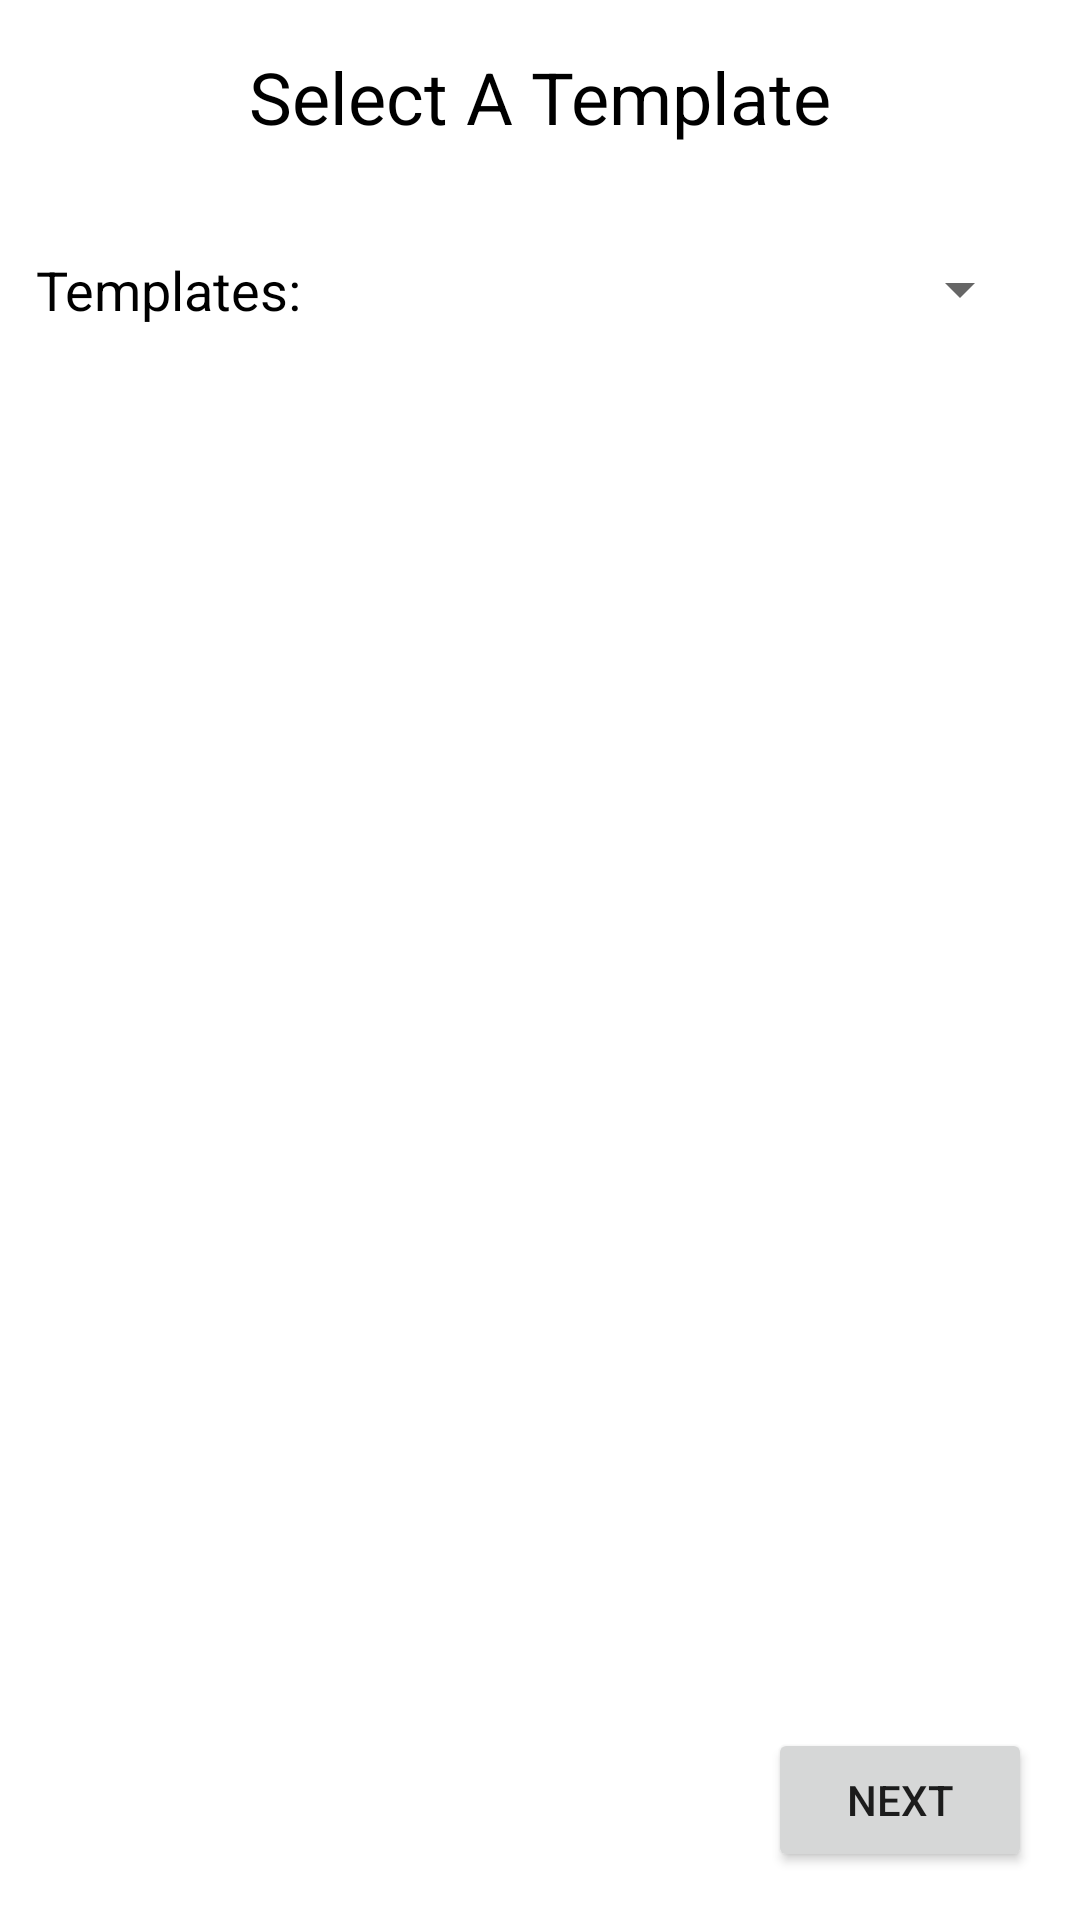

This screen was rendered from an Android layout file. Write that file and the resources it references.
<!-- AndroidManifest.xml: application theme Theme.NUMADSp22_Quester_Final_Project -->
<!-- res/layout/activity_choose_template.xml -->
<?xml version="1.0" encoding="utf-8"?>
<androidx.constraintlayout.widget.ConstraintLayout xmlns:android="http://schemas.android.com/apk/res/android"
    xmlns:app="http://schemas.android.com/apk/res-auto"
    xmlns:tools="http://schemas.android.com/tools"
    android:layout_width="match_parent"
    android:layout_height="match_parent"
    tools:context=".Templates.ChooseTemplate">

    <TextView
        android:id="@+id/chooseTemplateLabel"
        android:layout_width="wrap_content"
        android:layout_height="wrap_content"
        android:layout_marginTop="16dp"
        android:text="@string/choose_a_template"
        android:textColor="@color/black"
        android:textSize="24sp"
        app:layout_constraintEnd_toEndOf="parent"
        app:layout_constraintStart_toStartOf="parent"
        app:layout_constraintTop_toTopOf="parent" />

    <TextView
        android:id="@+id/template_label"
        android:layout_width="wrap_content"
        android:layout_height="wrap_content"
        android:layout_marginStart="12dp"
        android:layout_marginTop="12dp"
        android:text="@string/templates"
        android:textColor="@color/black"
        android:textSize="18sp"
        app:layout_constraintStart_toStartOf="parent"
        app:layout_constraintTop_toTopOf="@+id/temp_dropdown" />

    <Spinner
        android:id="@+id/temp_dropdown"
        android:layout_width="277dp"
        android:layout_height="48dp"
        android:layout_marginTop="24dp"
        android:layout_marginEnd="16dp"
        android:contentDescription="@string/back"
        android:spinnerMode="dropdown"
        app:layout_constraintEnd_toEndOf="parent"
        app:layout_constraintHorizontal_bias="1.0"
        app:layout_constraintStart_toEndOf="@+id/template_label"
        app:layout_constraintTop_toBottomOf="@+id/chooseTemplateLabel" />

    <Button
        android:id="@+id/button"
        android:layout_width="wrap_content"
        android:layout_height="wrap_content"
        android:layout_marginEnd="16dp"
        android:layout_marginBottom="16dp"
        android:text="@string/next"
        app:layout_constraintBottom_toBottomOf="parent"
        app:layout_constraintEnd_toEndOf="parent" />
</androidx.constraintlayout.widget.ConstraintLayout>
<!-- resources referenced by this layout -->
<resources>
  <color name="black">#FF000000</color>
  <string name="back">Back</string>
  <string name="choose_a_template">Select A Template</string>
  <string name="next">Next</string>
  <string name="templates">Templates:</string>
  <style name="Theme.NUMADSp22_Quester_Final_Project" parent="Theme.MaterialComponents.DayNight.DarkActionBar">
          
          <item name="colorPrimary">@color/green_700</item>
          <item name="colorPrimaryVariant">@color/green_800</item>
          <item name="colorOnPrimary">@color/white</item>
          
          <item name="colorSecondary">@color/orange_500</item>
          <item name="colorSecondaryVariant">@color/orange_200</item>
          <item name="colorOnSecondary">@color/white</item>
          
          <item name="android:statusBarColor" tools:targetApi="l">@color/green_200</item>
          
          <item name="windowActionBar">false</item>
          <item name="windowNoTitle">true</item>
          <item name="android:windowFullscreen">false</item>
      </style>
  <color name="green_700">#FF328927</color>
  <color name="green_800">#27791C</color>
  <color name="white">#FFFFFFFF</color>
  <color name="orange_500">#FFF69304</color>
  <color name="orange_200">#FFFAC97F</color>
  <color name="green_200">#FFA3D39D</color>
</resources>
